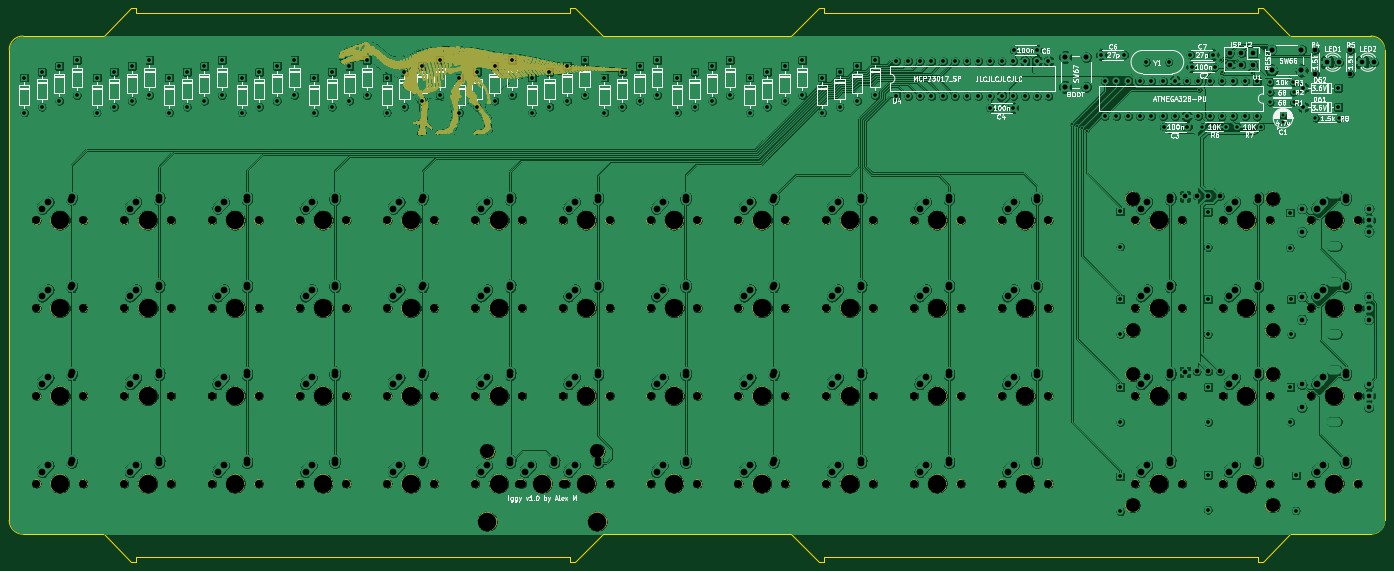
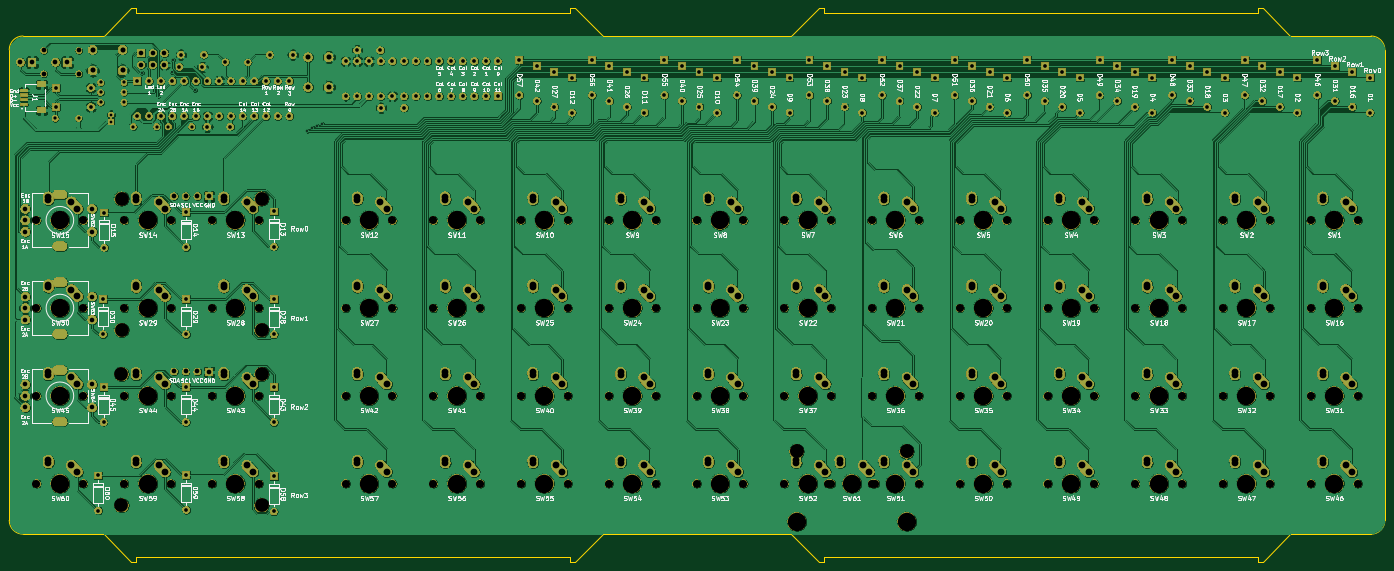
Circuit board: 9 layer files. Board 298.6 x 120.2 mm.
- bottom_copper: Iggy-B_Cu.gbr (1478147 bytes)
- bottom_mask: Iggy-B_Mask.gbr (817652 bytes)
- bottom_silk: Iggy-B_SilkS.gbr (230427 bytes)
- outline: Iggy-Edge_Cuts.gbr (2586 bytes)
- top_copper: Iggy-F_Cu.gbr (1492489 bytes)
- top_mask: Iggy-F_Mask.gbr (1574286 bytes)
- top_silk: Iggy-F_SilkS.gbr (1481501 bytes)
- drill: Iggy-NPTH.drl (3487 bytes)
- drill: Iggy-PTH.drl (8813 bytes)

=== bottom_copper: Iggy-B_Cu.gbr (1478147 bytes, source omitted) ===
=== bottom_mask: Iggy-B_Mask.gbr (817652 bytes, source omitted) ===
=== bottom_silk: Iggy-B_SilkS.gbr (230427 bytes, source omitted) ===
=== outline: Iggy-Edge_Cuts.gbr ===
G04 #@! TF.GenerationSoftware,KiCad,Pcbnew,(5.1.4)-1*
G04 #@! TF.CreationDate,2021-01-21T06:54:33+00:00*
G04 #@! TF.ProjectId,Iggy,49676779-2e6b-4696-9361-645f70636258,1.0*
G04 #@! TF.SameCoordinates,Original*
G04 #@! TF.FileFunction,Profile,NP*
%FSLAX46Y46*%
G04 Gerber Fmt 4.6, Leading zero omitted, Abs format (unit mm)*
G04 Created by KiCad (PCBNEW (5.1.4)-1) date 2021-01-21 06:54:33*
%MOMM*%
%LPD*%
G04 APERTURE LIST*
%ADD10C,0.050000*%
G04 APERTURE END LIST*
D10*
X189825000Y-20000000D02*
X148825000Y-20000000D01*
X189825000Y-128150000D02*
X148825000Y-128150000D01*
X20000000Y-125150000D02*
X20000000Y-23000000D01*
X318650000Y-23000000D02*
X318650000Y-125150000D01*
X148825000Y-128150000D02*
X142825000Y-134150000D01*
X40500000Y-128150000D02*
X46500000Y-134150000D01*
X141825000Y-134150000D02*
X141825000Y-133150000D01*
X142825000Y-134150000D02*
X141825000Y-134150000D01*
X47500000Y-134150000D02*
X47500000Y-133150000D01*
X46500000Y-134150000D02*
X47500000Y-134150000D01*
X189825000Y-128150000D02*
X195825000Y-134150000D01*
X291150000Y-134150000D02*
X291150000Y-133150000D01*
X292150000Y-134150000D02*
X291150000Y-134150000D01*
X196825000Y-134150000D02*
X196825000Y-133150000D01*
X141825000Y-133150000D02*
X47500000Y-133150000D01*
X291150000Y-133150000D02*
X196825000Y-133150000D01*
X23000000Y-128150000D02*
G75*
G02X20000000Y-125150000I0J3000000D01*
G01*
X23000000Y-128150000D02*
X40500000Y-128150000D01*
X298150000Y-128150000D02*
X315650000Y-128150000D01*
X298150000Y-128150000D02*
X292150000Y-134150000D01*
X195825000Y-134150000D02*
X196825000Y-134150000D01*
X315650000Y-20000000D02*
X298150000Y-20000000D01*
X40500000Y-20000000D02*
X23000000Y-20000000D01*
X40500000Y-20000000D02*
X46500000Y-14000000D01*
X148825000Y-20000000D02*
X142825000Y-14000000D01*
X47500000Y-14000000D02*
X47500000Y-15000000D01*
X46500000Y-14000000D02*
X47500000Y-14000000D01*
X141825000Y-14000000D02*
X141825000Y-15000000D01*
X142825000Y-14000000D02*
X141825000Y-14000000D01*
X47500000Y-15000000D02*
X141825000Y-15000000D01*
X196825000Y-15000000D02*
X291150000Y-15000000D01*
X315650000Y-20000000D02*
G75*
G02X318650000Y-23000000I0J-3000000D01*
G01*
X20000000Y-23000000D02*
G75*
G02X23000000Y-20000000I3000000J0D01*
G01*
X318650000Y-125150000D02*
G75*
G02X315650000Y-128150000I-3000000J0D01*
G01*
X291150000Y-14000000D02*
X291150000Y-15000000D01*
X292150000Y-14000000D02*
X291150000Y-14000000D01*
X196825000Y-14000000D02*
X196825000Y-15000000D01*
X195825000Y-14000000D02*
X196825000Y-14000000D01*
X298150000Y-20000000D02*
X292150000Y-14000000D01*
X189825000Y-20000000D02*
X195825000Y-14000000D01*
M02*

=== top_copper: Iggy-F_Cu.gbr (1492489 bytes, source omitted) ===
=== top_mask: Iggy-F_Mask.gbr (1574286 bytes, source omitted) ===
=== top_silk: Iggy-F_SilkS.gbr (1481501 bytes, source omitted) ===
=== drill: Iggy-NPTH.drl ===
M48
; DRILL file {KiCad (5.1.4)-1} date 21/01/2021 06:57:04
; FORMAT={-:-/ absolute / inch / decimal}
; #@! TF.CreationDate,2021-01-21T06:57:04+00:00
; #@! TF.GenerationSoftware,Kicad,Pcbnew,(5.1.4)-1
; #@! TF.FileFunction,NonPlated,1,2,NPTH
FMAT,2
INCH
T1C0.0689
T2C0.1181
T3C0.1200
T4C0.1570
%
G90
G05
T1
X4.7705Y-3.1122
X5.1705Y-3.1122
X4.0205Y-3.1122
X4.4205Y-3.1122
X5.5205Y-2.3622
X5.9205Y-2.3622
X1.7705Y-3.1122
X2.1705Y-3.1122
X3.2705Y-2.3622
X3.6705Y-2.3622
X1.0205Y-3.8622
X1.4205Y-3.8622
X7.7705Y-3.1122
X8.1705Y-3.1122
X6.2705Y-2.3622
X6.6705Y-2.3622
X6.2705Y-4.6122
X6.6705Y-4.6122
X11.1622Y-3.1122
X11.5622Y-3.1122
X2.5205Y-3.8622
X2.9205Y-3.8622
X1.7705Y-4.6122
X2.1705Y-4.6122
X10.4122Y-3.1122
X10.8122Y-3.1122
X2.5205Y-4.6122
X2.9205Y-4.6122
X5.1455Y-4.6122
X5.5455Y-4.6122
X6.2705Y-3.8622
X6.6705Y-3.8622
X10.4122Y-2.3622
X10.8122Y-2.3622
X11.1622Y-3.8622
X11.5622Y-3.8622
X7.0205Y-2.3622
X7.4205Y-2.3622
X11.9122Y-3.8622
X12.3122Y-3.8622
X3.2705Y-3.8622
X3.6705Y-3.8622
X2.5205Y-3.1122
X2.9205Y-3.1122
X7.7705Y-2.3622
X8.1705Y-2.3622
X9.2705Y-3.1122
X9.6705Y-3.1122
X7.7705Y-4.6122
X8.1705Y-4.6122
X5.5205Y-3.8622
X5.9205Y-3.8622
X4.0205Y-4.6122
X4.4205Y-4.6122
X11.9122Y-4.6122
X12.3122Y-4.6122
X6.2705Y-3.1122
X6.6705Y-3.1122
X11.9122Y-3.1122
X12.3122Y-3.1122
X9.2705Y-3.8622
X9.6705Y-3.8622
X4.0205Y-3.8622
X4.4205Y-3.8622
X10.4122Y-4.6122
X10.8122Y-4.6122
X7.0205Y-3.8622
X7.4205Y-3.8622
X11.1622Y-4.6122
X11.5622Y-4.6122
X10.4122Y-3.8622
X10.8122Y-3.8622
X8.5205Y-2.3622
X8.9205Y-2.3622
X8.5205Y-3.8622
X8.9205Y-3.8622
X4.0205Y-2.3622
X4.4205Y-2.3622
X9.2705Y-4.6122
X9.6705Y-4.6122
X1.0205Y-3.1122
X1.4205Y-3.1122
X5.5205Y-3.1122
X5.9205Y-3.1122
X11.9122Y-2.3622
X12.3122Y-2.3622
X3.2705Y-3.1122
X3.6705Y-3.1122
X4.7705Y-2.3622
X5.1705Y-2.3622
X1.7705Y-3.8622
X2.1705Y-3.8622
X1.0205Y-2.3622
X1.4205Y-2.3622
X5.5205Y-4.6122
X5.9205Y-4.6122
X4.7705Y-3.8622
X5.1705Y-3.8622
X1.7705Y-2.3622
X2.1705Y-2.3622
X4.7705Y-4.6122
X5.1705Y-4.6122
X8.5205Y-3.1122
X8.9205Y-3.1122
X1.0205Y-4.6122
X1.4205Y-4.6122
X7.0205Y-3.1122
X7.4205Y-3.1122
X7.0205Y-4.6122
X7.4205Y-4.6122
X3.2705Y-4.6122
X3.6705Y-4.6122
X8.5205Y-4.6122
X8.9205Y-4.6122
X9.2705Y-2.3622
X9.6705Y-2.3622
X11.1622Y-2.3622
X11.5622Y-2.3622
X7.7705Y-3.8622
X8.1705Y-3.8622
X2.5205Y-2.3622
X2.9205Y-2.3622
T2
X10.3887Y-3.6763
X10.3887Y-4.7983
X11.5856Y-3.6763
X11.5856Y-4.7983
X10.3886Y-2.1768
X10.3886Y-3.2988
X11.5855Y-2.1768
X11.5855Y-3.2988
T3
X4.8755Y-4.3372
X5.8155Y-4.3372
T4
X4.9705Y-2.3622
X1.9705Y-3.8622
X1.2205Y-2.3622
X5.7205Y-4.6122
X4.9705Y-3.8622
X1.9705Y-2.3622
X4.9705Y-4.6122
X8.7205Y-3.1122
X1.2205Y-4.6122
X7.2205Y-3.1122
X7.2205Y-4.6122
X3.4705Y-4.6122
X8.7205Y-4.6122
X9.4705Y-2.3622
X11.3622Y-2.3622
X7.9705Y-3.8622
X2.7205Y-2.3622
X4.9705Y-3.1122
X4.2205Y-3.1122
X5.7205Y-2.3622
X1.9705Y-3.1122
X3.4705Y-2.3622
X1.2205Y-3.8622
X7.9705Y-3.1122
X6.4705Y-2.3622
X6.4705Y-4.6122
X11.3622Y-3.1122
X2.7205Y-3.8622
X1.9705Y-4.6122
X10.6122Y-3.1122
X2.7205Y-4.6122
X4.8755Y-4.9372
X5.3455Y-4.6122
X5.8155Y-4.9372
X6.4705Y-3.8622
X10.6122Y-2.3622
X11.3622Y-3.8622
X7.2205Y-2.3622
X12.1122Y-3.8622
X3.4705Y-3.8622
X2.7205Y-3.1122
X7.9705Y-2.3622
X9.4705Y-3.1122
X7.9705Y-4.6122
X5.7205Y-3.8622
X4.2205Y-4.6122
X12.1122Y-4.6122
X6.4705Y-3.1122
X12.1122Y-3.1122
X9.4705Y-3.8622
X4.2205Y-3.8622
X10.6122Y-4.6122
X7.2205Y-3.8622
X11.3622Y-4.6122
X10.6122Y-3.8622
X8.7205Y-2.3622
X8.7205Y-3.8622
X4.2205Y-2.3622
X9.4705Y-4.6122
X1.2205Y-3.1122
X5.7205Y-3.1122
X12.1122Y-2.3622
X3.4705Y-3.1122
T0
M30

=== drill: Iggy-PTH.drl (8813 bytes, source omitted) ===
